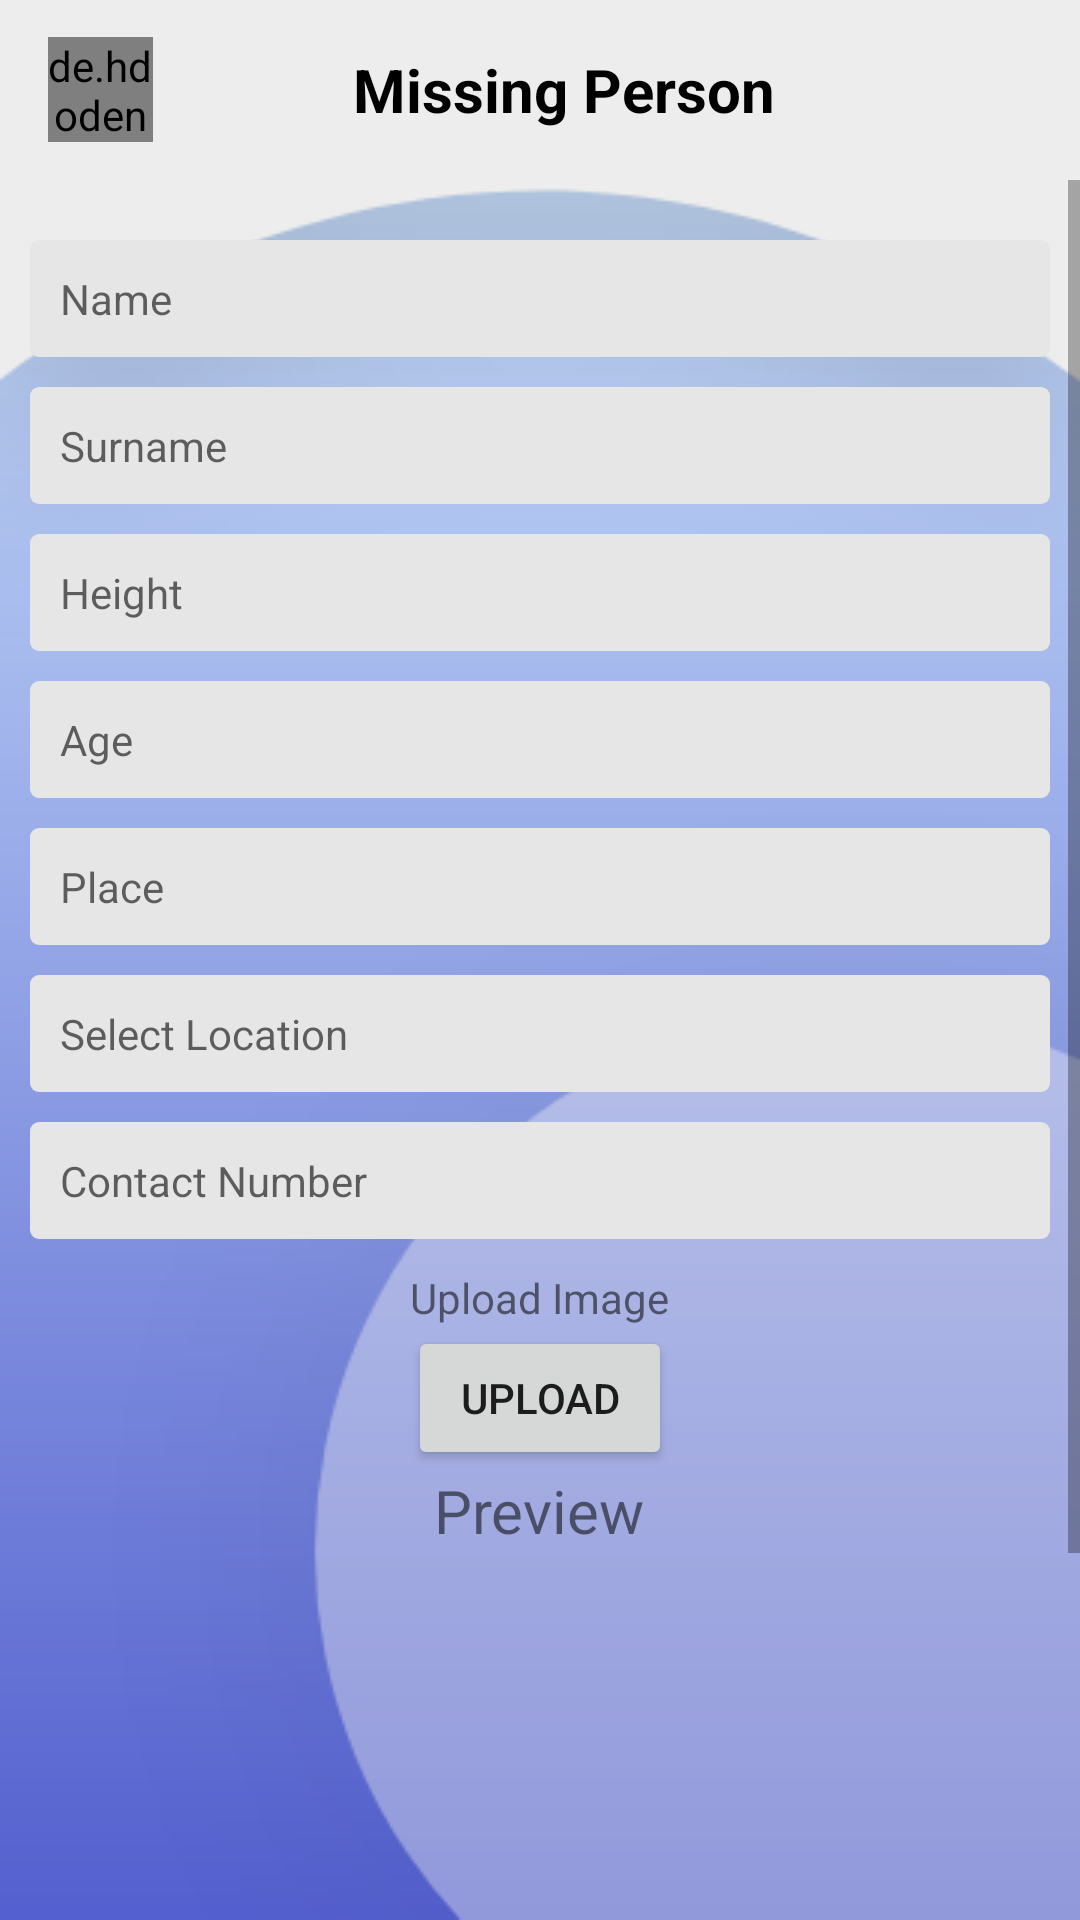

The Android layout XML behind this screen, and the referenced resources:
<!-- AndroidManifest.xml: application theme AppTheme -->
<!-- res/layout/activity_create_fp_cases.xml -->
<?xml version="1.0" encoding="utf-8"?>
<RelativeLayout xmlns:android="http://schemas.android.com/apk/res/android"     xmlns:app="http://schemas.android.com/apk/res-auto"
    xmlns:tools="http://schemas.android.com/tools"
    android:layout_width="match_parent"
    android:background="@drawable/login"
    android:layout_height="match_parent"
    tools:context=".Dashboard.Activities.Create_Fp_Case">

    <androidx.appcompat.widget.Toolbar
        android:layout_width="match_parent"
        android:id="@+id/toolbar_dashboard"
        android:layout_height="60dp">
        <RelativeLayout
            android:layout_width="match_parent"
            android:orientation="horizontal"
            android:layout_height="match_parent">
            <de.hdodenhof.circleimageview.CircleImageView
                android:layout_width="35dp"
                android:layout_height="35dp"
                android:id="@+id/backarrowicon"
                android:layout_centerInParent="true"
                android:layout_alignParentLeft="true"
                android:src="@drawable/backicon">
            </de.hdodenhof.circleimageview.CircleImageView>
            <TextView
                android:layout_width="wrap_content"
                android:layout_height="wrap_content"
                android:layout_marginRight="30dp"
                android:text="Missing Person"
                android:textSize="20dp"
                android:textStyle="bold"
                android:layout_centerVertical="true"
                android:layout_centerInParent="true"
                android:textColor="@android:color/black"
                >
            </TextView>
        </RelativeLayout>
    </androidx.appcompat.widget.Toolbar>

        <ScrollView
            android:layout_width="match_parent"
            android:layout_height="match_parent"
            android:layout_below="@+id/toolbar_dashboard"
            >
            <LinearLayout
                android:layout_width="match_parent"
                android:layout_height="wrap_content"
                android:orientation="vertical"
                android:layout_margin="10dp"
                >
                
                <EditText
                    style="@style/editTextGigs"
                    android:hint="Name"
                    android:id="@+id/edtmpname"
                    />
                
                <EditText
                    style="@style/editTextGigs"
                    android:hint="Surname"
                    android:id="@+id/edtmpfathername"
                    />
                
                <EditText
                    style="@style/editTextGigs"
                    android:hint="Height"
                    android:id="@+id/edtmpheight"
                    />
                <EditText
                    style="@style/editTextGigs"
                    android:hint="Age"
                    android:id="@+id/edtmpage"

                    />
                
                <EditText
                    style="@style/editTextGigs"
                    android:hint="Place"
                    android:id="@+id/edtmpplace"
                    />
                
                <EditText
                    style="@style/editTextGigs"
                    android:inputType="none"
                    android:focusableInTouchMode="true"
                    android:cursorVisible="false"
                    android:focusable="false"
                    android:editable="false"
                    android:hint="Select Location"
                    android:id="@+id/edtmppadress"

                    />
                
                <EditText
                    style="@style/editTextGigs"
                    android:hint="Contact Number"
                    android:id="@+id/edtmpcontactnumber"

                    />
                <TextView
                    android:layout_width="wrap_content"
                    android:layout_height="wrap_content"
                    android:text="Upload Image"
                    android:layout_marginTop="10dp"
                    android:layout_gravity="center">

                </TextView>
                <Button
                    android:layout_width="wrap_content"
                    android:layout_height="wrap_content"
                    android:text="Upload"
                    android:id="@+id/btnuploadimage"
                    android:layout_gravity="center"></Button>
                <TextView
                    android:layout_width="wrap_content"
                    android:layout_height="wrap_content"
                    android:text="Preview"
                    android:textSize="20sp"
                    android:layout_gravity="center"/>

                <ImageView
                    android:layout_width="200dp"
                    android:layout_gravity="center"
                    android:id="@+id/mpimage"
                    android:scaleType="fitCenter"
                    android:src="@drawable/placeholder"
                    android:layout_height="200dp">

                </ImageView>



























                

                <Button
                    android:layout_width="match_parent"
                    android:layout_height="wrap_content"
                    android:text="Create"
                    android:background="@color/doctorColorMain"
                    android:textColor="@color/whiteColor"
                    android:textAllCaps="false"
                    android:layout_margin="15dp"
                    android:id="@+id/save_btn_create_gig"
                    />


            </LinearLayout>
        </ScrollView>
    </RelativeLayout>
<!-- resources referenced by this layout -->
<resources>
  <color name="doctorColorMain">#3F51B5</color>
  <color name="whiteColor">#ffff</color>
  <!-- drawable backicon: png bitmap (drawable, 3098 bytes) -->
  <!-- drawable login: png bitmap (drawable-v24, 15153 bytes) -->
  <style name="editTextGigs" parent="Widget.AppCompat.EditText">
          <item name="android:layout_height">wrap_content</item>
          <item name="android:layout_width">match_parent</item>
          <item name="android:padding">10dp</item>
          <item name="android:textSize">14dp</item>
          <item name="android:background">@drawable/et_bg_gig</item>
          <item name="android:inputType">textAutoComplete</item>
          <item name="android:layout_marginTop">10dp</item>
      </style>
  <style name="AppTheme" parent="Theme.AppCompat.Light.NoActionBar">
          
          <item name="colorPrimary">@color/colorPrimary</item>
          <item name="colorPrimaryDark">@color/colorPrimaryDark</item>
          <item name="colorAccent">@color/colorAccent</item>
      </style>
  <!-- drawable et_bg_gig (drawable) -->
  <?xml version="1.0" encoding="utf-8"?>
  <shape xmlns:android="http://schemas.android.com/apk/res/android"
      android:shape="rectangle">
  
      <solid
          android:color="#e6e6e6"
          />
      <corners
          android:radius="3dp"
          />
  
  </shape>
  <color name="colorPrimary">#9370DB</color>
  <color name="colorPrimaryDark">#3F51B5</color>
  <color name="colorAccent">#757575</color>
</resources>
